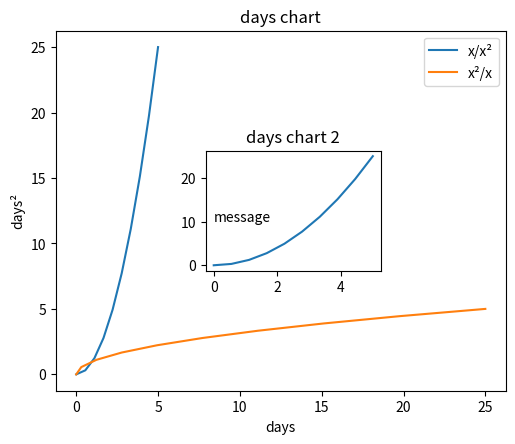

Generate this figure with matplotlib:
import matplotlib.pyplot as plt
import numpy as np

x_1 = np.linspace(0, 5, 10)  # Sample data.
y_1 = x_1**2

fig_1 = plt.figure(figsize=(5,4))
axes_1 = fig_1.add_axes([0.1,0.1,0.9,0.9])
axes_1.set_xlabel('days')
axes_1.set_ylabel('days²')
axes_1.set_title('days chart')
axes_1.plot(x_1,y_1,label='x/x²')
axes_1.plot(y_1,x_1,label='x²/x')
axes_1.legend(loc=0)
# fig_1.tight_layout()

axes_2 = fig_1.add_axes([0.4,0.4,0.35,0.3])
axes_2.set_title('days chart 2')
axes_2.plot(x_1,y_1,label='x/x²')

axes_2.text(0,10, 'message')


plt.savefig("plot2.png", bbox_inches='tight')       